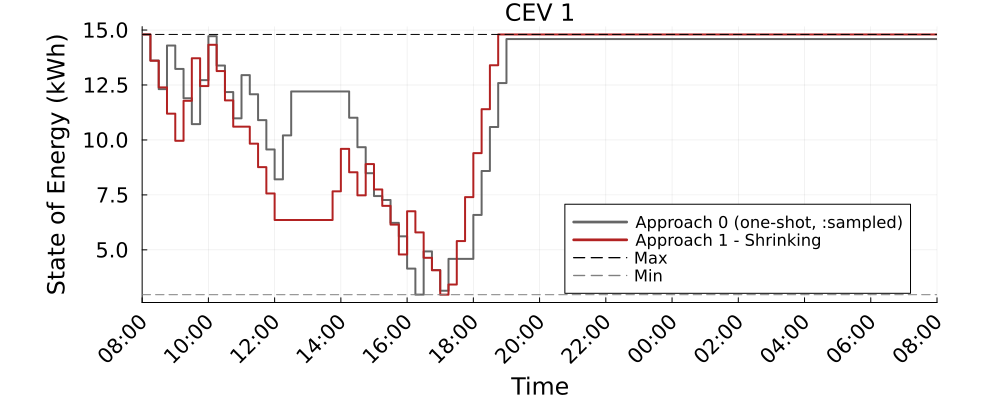

The file beside this chart, header and first rows:
Time_Period, CEV_1_A0_kWh, CEV_1_A1S_kWh
1, 14.8, 14.8
2, 13.61, 13.6
3, 12.31, 12.39
4, 14.3, 11.2
5, 13.23, 9.962
6, 11.9, 11.78
7, 10.72, 13.72
8, 12.72, 12.45
9, 14.72, 14.33
10, 13.39, 13.13
11, 12.18, 11.8
12, 10.98, 10.6
13, 12.95, 10.6
14, 12.08, 9.831
15, 10.9, 8.762
16, 9.567, 7.566
17, 8.207, 6.359
18, 10.21, 6.359
19, 12.21, 6.359
20, 12.21, 6.359
21, 12.21, 6.359
22, 12.21, 6.359
23, 12.21, 6.359
24, 12.21, 7.663
25, 12.21, 9.594
26, 11.01, 8.53
27, 9.67, 7.479
28, 8.488, 8.902
29, 7.448, 7.747
30, 7.268, 7
31, 6.229, 6.149
32, 5.615, 4.789
33, 4.147, 6.756
34, 2.964, 5.793
35, 4.931, 4.639
36, 4.08, 4.072
37, 3.139, 2.96
38, 4.589, 3.423
39, 4.589, 5.399
40, 4.589, 7.399
41, 6.589, 9.399
42, 8.589, 11.4
43, 10.59, 13.4
44, 12.59, 14.8
45, 14.59, 14.8
46, 14.59, 14.8
47, 14.59, 14.8
48, 14.59, 14.8
49, 14.59, 14.8
50, 14.59, 14.8
51, 14.59, 14.8
52, 14.59, 14.8
53, 14.59, 14.8
54, 14.59, 14.8
55, 14.59, 14.8
56, 14.59, 14.8
57, 14.59, 14.8
58, 14.59, 14.8
59, 14.59, 14.8
60, 14.59, 14.8
... 37 more rows
